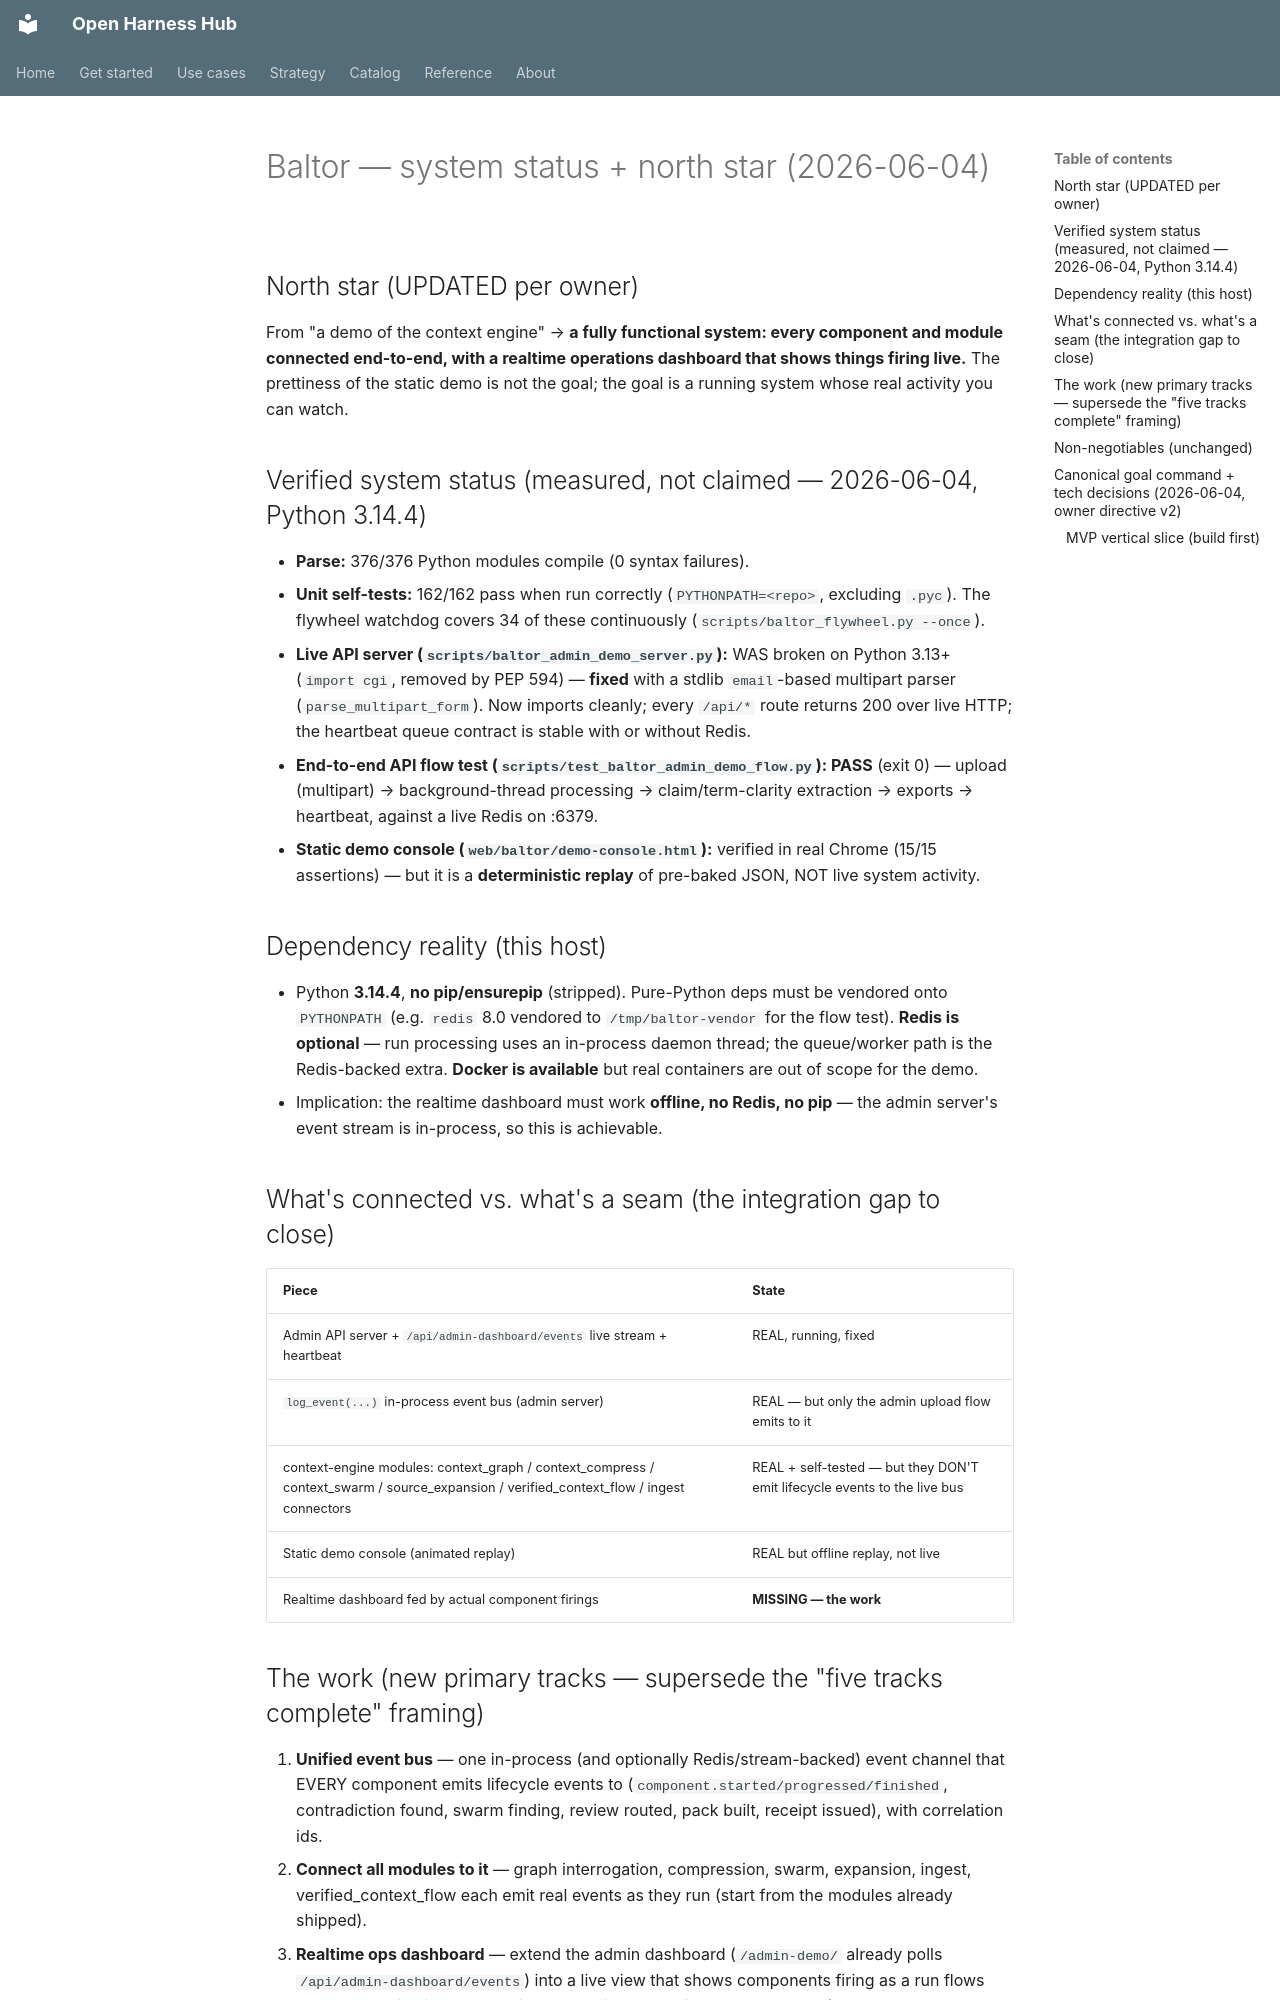

repository: Amarel-Taylor-Scott/open-harness-hub · page: baltor-system-status-and-north-star/index.html · generator: mkdocs

# Baltor — system status + north star (2026-06-04)

## North star (UPDATED per owner)
From "a demo of the context engine" → **a fully functional system: every component and module
connected end-to-end, with a realtime operations dashboard that shows things firing live.** The
prettiness of the static demo is not the goal; the goal is a running system whose real activity you
can watch.

## Verified system status (measured, not claimed — 2026-06-04, Python 3.14.4)
- **Parse:** 376/376 Python modules compile (0 syntax failures).
- **Unit self-tests:** 162/162 pass when run correctly (`PYTHONPATH=<repo>`, excluding `.pyc`). The
  flywheel watchdog covers 34 of these continuously (`scripts/baltor_flywheel.py --once`).
- **Live API server (`scripts/baltor_admin_demo_server.py`):** WAS broken on Python 3.13+
  (`import cgi`, removed by PEP 594) — **fixed** with a stdlib `email`-based multipart parser
  (`parse_multipart_form`). Now imports cleanly; every `/api/*` route returns 200 over live HTTP;
  the heartbeat queue contract is stable with or without Redis.
- **End-to-end API flow test (`scripts/test_baltor_admin_demo_flow.py`): PASS** (exit 0) — upload
  (multipart) → background-thread processing → claim/term-clarity extraction → exports → heartbeat,
  against a live Redis on :6379.
- **Static demo console (`web/baltor/demo-console.html`):** verified in real Chrome (15/15
  assertions) — but it is a **deterministic replay** of pre-baked JSON, NOT live system activity.

## Dependency reality (this host)
- Python **3.14.4**, **no pip/ensurepip** (stripped). Pure-Python deps must be vendored onto
  `PYTHONPATH` (e.g. `redis` 8.0 vendored to `/tmp/baltor-vendor` for the flow test). **Redis is
  optional** — run processing uses an in-process daemon thread; the queue/worker path is the
  Redis-backed extra. **Docker is available** but real containers are out of scope for the demo.
- Implication: the realtime dashboard must work **offline, no Redis, no pip** — the admin server's
  event stream is in-process, so this is achievable.

## What's connected vs. what's a seam (the integration gap to close)
| Piece | State |
|---|---|
| Admin API server + `/api/admin-dashboard/events` live stream + heartbeat | REAL, running, fixed |
| `log_event(...)` in-process event bus (admin server) | REAL — but only the admin upload flow emits to it |
| context-engine modules: context_graph / context_compress / context_swarm / source_expansion / verified_context_flow / ingest connectors | REAL + self-tested — but they DON'T emit lifecycle events to the live bus |
| Static demo console (animated replay) | REAL but offline replay, not live |
| Realtime dashboard fed by actual component firings | **MISSING — the work** |
